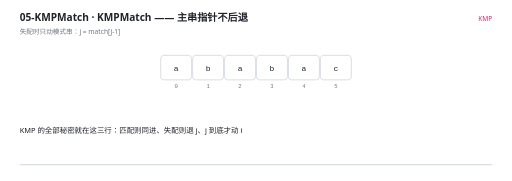
t = 0.00 s
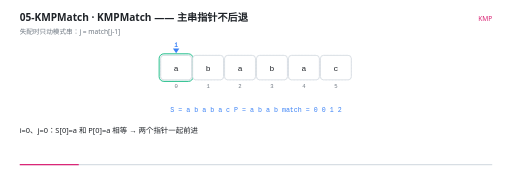
t = 1.63 s
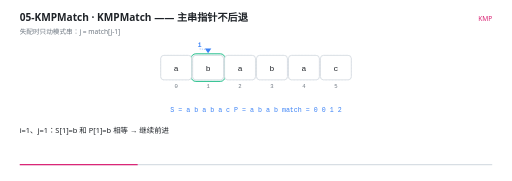
t = 3.25 s
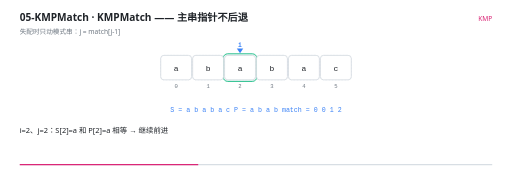
t = 4.92 s
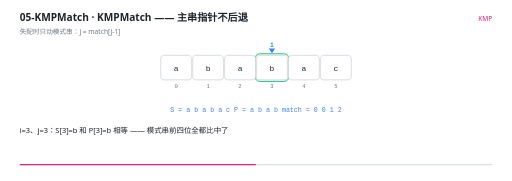
t = 6.50 s
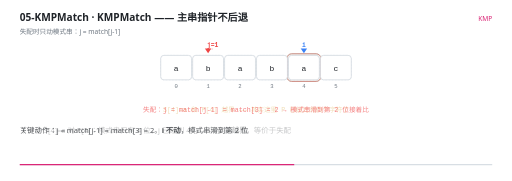
t = 7.56 s

The animated SVG that drew these frames (rendered in a browser with its animation timeline set to each time). Animation: 35 SMIL elements (animate=35); frames cover the first 7.55 s, repeats indefinitely.

<svg xmlns="http://www.w3.org/2000/svg" viewBox="0 0 960 340" width="960" height="340" role="img" aria-label="KMPMatch —— 主串指针不后退"><rect width="960" height="340" fill="#FFFFFF"/><g>
    <rect x="36" y="308" width="888" height="2.5" rx="1.25" fill="#D8DEE4"/>
    <rect x="36" y="308" width="0" height="2.5" rx="1.25" fill="#DB2777">
      <animate attributeName="width" values="0;888" dur="13s" repeatCount="indefinite" calcMode="linear"/>
    </rect>
  </g><text x="36" y="40" font-family="'Segoe UI','Microsoft YaHei UI','PingFang SC',system-ui,sans-serif" font-size="19" font-weight="600" fill="#1F2328">05-KMPMatch · KMPMatch —— 主串指针不后退</text><text x="36" y="63" font-family="'Segoe UI','Microsoft YaHei UI','PingFang SC',system-ui,sans-serif" font-size="12.5" fill="#6E7781">失配时只动模式串：j = match[j-1]</text><text x="924" y="40" text-anchor="end" font-family="'Segoe UI','Microsoft YaHei UI','PingFang SC',system-ui,sans-serif" font-size="12.5" fill="#DB2777">KMP</text><rect x="301" y="104" width="58" height="46" rx="6" fill="#F6F8FA" stroke="#D8DEE4" stroke-width="1" stroke-dasharray="3 3"/><text x="330" y="166" text-anchor="middle" font-family="ui-monospace,'Cascadia Code','JetBrains Mono',Consolas,monospace" font-size="10.5" fill="#6E7781">0</text><rect x="361" y="104" width="58" height="46" rx="6" fill="#F6F8FA" stroke="#D8DEE4" stroke-width="1" stroke-dasharray="3 3"/><text x="390" y="166" text-anchor="middle" font-family="ui-monospace,'Cascadia Code','JetBrains Mono',Consolas,monospace" font-size="10.5" fill="#6E7781">1</text><rect x="421" y="104" width="58" height="46" rx="6" fill="#F6F8FA" stroke="#D8DEE4" stroke-width="1" stroke-dasharray="3 3"/><text x="450" y="166" text-anchor="middle" font-family="ui-monospace,'Cascadia Code','JetBrains Mono',Consolas,monospace" font-size="10.5" fill="#6E7781">2</text><rect x="481" y="104" width="58" height="46" rx="6" fill="#F6F8FA" stroke="#D8DEE4" stroke-width="1" stroke-dasharray="3 3"/><text x="510" y="166" text-anchor="middle" font-family="ui-monospace,'Cascadia Code','JetBrains Mono',Consolas,monospace" font-size="10.5" fill="#6E7781">3</text><rect x="541" y="104" width="58" height="46" rx="6" fill="#F6F8FA" stroke="#D8DEE4" stroke-width="1" stroke-dasharray="3 3"/><text x="570" y="166" text-anchor="middle" font-family="ui-monospace,'Cascadia Code','JetBrains Mono',Consolas,monospace" font-size="10.5" fill="#6E7781">4</text><rect x="601" y="104" width="58" height="46" rx="6" fill="#F6F8FA" stroke="#D8DEE4" stroke-width="1" stroke-dasharray="3 3"/><text x="630" y="166" text-anchor="middle" font-family="ui-monospace,'Cascadia Code','JetBrains Mono',Consolas,monospace" font-size="10.5" fill="#6E7781">5</text><g opacity="0"><animate attributeName="opacity" values="0;0;1;1;0;0" keyTimes="0.0000;0.0523;0.0615;0.1908;0.2000;1.0000" dur="13s" repeatCount="indefinite" calcMode="linear"/><rect x="298" y="101" width="64" height="52" rx="9" fill="#10B981" fill-opacity="0.10" stroke="#10B981" stroke-width="1.6"/></g><g opacity="0"><animate attributeName="opacity" values="0;0;1;1;0;0" keyTimes="0.0000;0.1908;0.2000;0.2985;0.3077;1.0000" dur="13s" repeatCount="indefinite" calcMode="linear"/><rect x="358" y="101" width="64" height="52" rx="9" fill="#10B981" fill-opacity="0.10" stroke="#10B981" stroke-width="1.6"/></g><g opacity="0"><animate attributeName="opacity" values="0;0;1;1;0;0" keyTimes="0.0000;0.2985;0.3077;0.4062;0.4154;1.0000" dur="13s" repeatCount="indefinite" calcMode="linear"/><rect x="418" y="101" width="64" height="52" rx="9" fill="#10B981" fill-opacity="0.10" stroke="#10B981" stroke-width="1.6"/></g><g opacity="0"><animate attributeName="opacity" values="0;0;1;1;0;0" keyTimes="0.0000;0.4062;0.4154;0.5292;0.5385;1.0000" dur="13s" repeatCount="indefinite" calcMode="linear"/><rect x="478" y="101" width="64" height="52" rx="9" fill="#10B981" fill-opacity="0.10" stroke="#10B981" stroke-width="1.6"/></g><g opacity="0"><animate attributeName="opacity" values="0;0;1;1;0;0" keyTimes="0.0000;0.5292;0.5385;0.5754;0.5846;1.0000" dur="13s" repeatCount="indefinite" calcMode="linear"/><rect x="538" y="101" width="64" height="52" rx="9" fill="#10B981" fill-opacity="0.10" stroke="#10B981" stroke-width="1.6"/></g><g opacity="0"><animate attributeName="opacity" values="0;0;1;1;0;0" keyTimes="0.0000;0.5754;0.5846;0.7138;0.7231;1.0000" dur="13s" repeatCount="indefinite" calcMode="linear"/><rect x="538" y="101" width="64" height="52" rx="9" fill="#EF4444" fill-opacity="0.10" stroke="#EF4444" stroke-width="1.6"/></g><g opacity="0"><animate attributeName="opacity" values="0;0;1;1" keyTimes="0.0000;0.7138;0.7231;1.0000" dur="13s" repeatCount="indefinite" calcMode="linear"/><rect x="598" y="101" width="64" height="52" rx="9" fill="#10B981" fill-opacity="0.10" stroke="#10B981" stroke-width="1.6"/></g><g opacity="0"><animate attributeName="opacity" values="1;1" keyTimes="0.0000;1.0000" dur="13s" repeatCount="indefinite" calcMode="linear"/><rect x="301" y="104" width="58" height="46" rx="6" fill="#FFFFFF" stroke="#D0D7DE" stroke-width="1.4"/><text x="330" y="132.5" text-anchor="middle" font-family="ui-monospace,'Cascadia Code','JetBrains Mono',Consolas,monospace" font-size="15" fill="#1F2328">a</text></g><g opacity="0"><animate attributeName="opacity" values="1;1" keyTimes="0.0000;1.0000" dur="13s" repeatCount="indefinite" calcMode="linear"/><rect x="361" y="104" width="58" height="46" rx="6" fill="#FFFFFF" stroke="#D0D7DE" stroke-width="1.4"/><text x="390" y="132.5" text-anchor="middle" font-family="ui-monospace,'Cascadia Code','JetBrains Mono',Consolas,monospace" font-size="15" fill="#1F2328">b</text></g><g opacity="0"><animate attributeName="opacity" values="1;1" keyTimes="0.0000;1.0000" dur="13s" repeatCount="indefinite" calcMode="linear"/><rect x="421" y="104" width="58" height="46" rx="6" fill="#FFFFFF" stroke="#D0D7DE" stroke-width="1.4"/><text x="450" y="132.5" text-anchor="middle" font-family="ui-monospace,'Cascadia Code','JetBrains Mono',Consolas,monospace" font-size="15" fill="#1F2328">a</text></g><g opacity="0"><animate attributeName="opacity" values="1;1" keyTimes="0.0000;1.0000" dur="13s" repeatCount="indefinite" calcMode="linear"/><rect x="481" y="104" width="58" height="46" rx="6" fill="#FFFFFF" stroke="#D0D7DE" stroke-width="1.4"/><text x="510" y="132.5" text-anchor="middle" font-family="ui-monospace,'Cascadia Code','JetBrains Mono',Consolas,monospace" font-size="15" fill="#1F2328">b</text></g><g opacity="0"><animate attributeName="opacity" values="1;1" keyTimes="0.0000;1.0000" dur="13s" repeatCount="indefinite" calcMode="linear"/><rect x="541" y="104" width="58" height="46" rx="6" fill="#FFFFFF" stroke="#D0D7DE" stroke-width="1.4"/><text x="570" y="132.5" text-anchor="middle" font-family="ui-monospace,'Cascadia Code','JetBrains Mono',Consolas,monospace" font-size="15" fill="#1F2328">a</text></g><g opacity="0"><animate attributeName="opacity" values="1;1" keyTimes="0.0000;1.0000" dur="13s" repeatCount="indefinite" calcMode="linear"/><rect x="601" y="104" width="58" height="46" rx="6" fill="#FFFFFF" stroke="#D0D7DE" stroke-width="1.4"/><text x="630" y="132.5" text-anchor="middle" font-family="ui-monospace,'Cascadia Code','JetBrains Mono',Consolas,monospace" font-size="15" fill="#1F2328">c</text></g><g opacity="0"><animate attributeName="opacity" values="0;0;1;1;0;0" keyTimes="0.0000;0.0508;0.0615;0.1892;0.2000;1.0000" dur="13s" repeatCount="indefinite" calcMode="linear"/><path d="M 330 100 l -6 -9 l 12 0 Z" fill="#3B82F6"/><text x="330" y="88" text-anchor="middle" font-family="ui-monospace,'Cascadia Code','JetBrains Mono',Consolas,monospace" font-size="12" font-weight="600" fill="#3B82F6">i</text></g><g opacity="0"><animate attributeName="opacity" values="0;0;1;1;0;0" keyTimes="0.0000;0.1892;0.2000;0.2969;0.3077;1.0000" dur="13s" repeatCount="indefinite" calcMode="linear"/><path d="M 390 100 l -6 -9 l 12 0 Z" fill="#3B82F6"/><path d="M 374.2 92 L 390 93" stroke="#3B82F6" stroke-width="0.9" stroke-dasharray="2 2"/><text x="374.2" y="88" text-anchor="middle" font-family="ui-monospace,'Cascadia Code','JetBrains Mono',Consolas,monospace" font-size="12" font-weight="600" fill="#3B82F6">i</text></g><g opacity="0"><animate attributeName="opacity" values="0;0;1;1;0;0" keyTimes="0.0000;0.2969;0.3077;0.4046;0.4154;1.0000" dur="13s" repeatCount="indefinite" calcMode="linear"/><path d="M 450 100 l -6 -9 l 12 0 Z" fill="#3B82F6"/><text x="450" y="88" text-anchor="middle" font-family="ui-monospace,'Cascadia Code','JetBrains Mono',Consolas,monospace" font-size="12" font-weight="600" fill="#3B82F6">i</text></g><g opacity="0"><animate attributeName="opacity" values="0;0;1;1;0;0" keyTimes="0.0000;0.4046;0.4154;0.5277;0.5385;1.0000" dur="13s" repeatCount="indefinite" calcMode="linear"/><path d="M 510 100 l -6 -9 l 12 0 Z" fill="#3B82F6"/><text x="510" y="88" text-anchor="middle" font-family="ui-monospace,'Cascadia Code','JetBrains Mono',Consolas,monospace" font-size="12" font-weight="600" fill="#3B82F6">i</text></g><g opacity="0"><animate attributeName="opacity" values="0;0;1;1;0;0" keyTimes="0.0000;0.5277;0.5385;0.7123;0.7231;1.0000" dur="13s" repeatCount="indefinite" calcMode="linear"/><path d="M 570 100 l -6 -9 l 12 0 Z" fill="#3B82F6"/><text x="570" y="88" text-anchor="middle" font-family="ui-monospace,'Cascadia Code','JetBrains Mono',Consolas,monospace" font-size="12" font-weight="600" fill="#3B82F6">i</text></g><g opacity="0"><animate attributeName="opacity" values="0;0;1;1" keyTimes="0.0000;0.7123;0.7231;1.0000" dur="13s" repeatCount="indefinite" calcMode="linear"/><path d="M 630 100 l -6 -9 l 12 0 Z" fill="#3B82F6"/><text x="630" y="88" text-anchor="middle" font-family="ui-monospace,'Cascadia Code','JetBrains Mono',Consolas,monospace" font-size="12" font-weight="600" fill="#3B82F6">i</text></g><g opacity="0"><animate attributeName="opacity" values="0;0;1;1;0;0" keyTimes="0.0000;0.5277;0.5385;0.7123;0.7231;1.0000" dur="13s" repeatCount="indefinite" calcMode="linear"/><path d="M 390 100 l -6 -9 l 12 0 Z" fill="#EF4444"/><path d="M 398.6 92 L 390 93" stroke="#EF4444" stroke-width="0.9" stroke-dasharray="2 2"/><text x="398.6" y="88" text-anchor="middle" font-family="ui-monospace,'Cascadia Code','JetBrains Mono',Consolas,monospace" font-size="12" font-weight="600" fill="#EF4444">j=1</text></g><g opacity="0"><animate attributeName="opacity" values="0;0;1;1;0;0" keyTimes="0.0000;0.0508;0.0615;0.5277;0.5385;1.0000" dur="13s" repeatCount="indefinite" calcMode="linear"/><text x="480" y="210" text-anchor="middle" font-family="ui-monospace,'Cascadia Code','JetBrains Mono',Consolas,monospace" font-size="12.5" font-weight="400" fill="#3B82F6">S = a b a b a c   P = a b a b   match = 0 0 1 2</text></g><g opacity="0"><animate attributeName="opacity" values="0;0;1;1;0;0" keyTimes="0.0000;0.5277;0.5385;0.5738;0.5846;1.0000" dur="13s" repeatCount="indefinite" calcMode="linear"/><text x="480" y="210" text-anchor="middle" font-family="ui-monospace,'Cascadia Code','JetBrains Mono',Consolas,monospace" font-size="12.5" font-weight="400" fill="#D29922">S[4]=a 和 P[4] 越界 —— 其实这里 P 已经比完四个字符了</text></g><g opacity="0"><animate attributeName="opacity" values="0;0;1;1;0;0" keyTimes="0.0000;0.5738;0.5846;0.7123;0.7231;1.0000" dur="13s" repeatCount="indefinite" calcMode="linear"/><text x="480" y="210" text-anchor="middle" font-family="ui-monospace,'Cascadia Code','JetBrains Mono',Consolas,monospace" font-size="12.5" font-weight="400" fill="#EF4444">失配：j = match[j-1] = match[3] = 2 → 模式串滑到第 2 位接着比</text></g><g opacity="0"><animate attributeName="opacity" values="0;0;1;1" keyTimes="0.0000;0.7123;0.7231;1.0000" dur="13s" repeatCount="indefinite" calcMode="linear"/><text x="480" y="210" text-anchor="middle" font-family="ui-monospace,'Cascadia Code','JetBrains Mono',Consolas,monospace" font-size="12.5" font-weight="400" fill="#10B981">i 一直没回头 —— 这就是 KMP 省下的重复比较</text></g><g opacity="0"><animate attributeName="opacity" values="1;1;0;0" keyTimes="0.0000;0.0477;0.0615;1.0000" dur="13s" repeatCount="indefinite" calcMode="linear"/><text x="36" y="250" font-family="'Segoe UI','Microsoft YaHei UI','PingFang SC',system-ui,sans-serif" font-size="14" fill="#1F2328">KMP 的全部秘密就在这三行：匹配则同进、失配则退 j、j 到底才动 i</text></g><g opacity="0"><animate attributeName="opacity" values="0;0;1;1;0;0" keyTimes="0.0000;0.0477;0.0615;0.1862;0.2000;1.0000" dur="13s" repeatCount="indefinite" calcMode="linear"/><text x="36" y="250" font-family="'Segoe UI','Microsoft YaHei UI','PingFang SC',system-ui,sans-serif" font-size="14" fill="#1F2328">i=0、j=0：S[0]=a 和 P[0]=a 相等 → 两个指针一起前进</text></g><g opacity="0"><animate attributeName="opacity" values="0;0;1;1;0;0" keyTimes="0.0000;0.1862;0.2000;0.2938;0.3077;1.0000" dur="13s" repeatCount="indefinite" calcMode="linear"/><text x="36" y="250" font-family="'Segoe UI','Microsoft YaHei UI','PingFang SC',system-ui,sans-serif" font-size="14" fill="#1F2328">i=1、j=1：S[1]=b 和 P[1]=b 相等 → 继续前进</text></g><g opacity="0"><animate attributeName="opacity" values="0;0;1;1;0;0" keyTimes="0.0000;0.2938;0.3077;0.4015;0.4154;1.0000" dur="13s" repeatCount="indefinite" calcMode="linear"/><text x="36" y="250" font-family="'Segoe UI','Microsoft YaHei UI','PingFang SC',system-ui,sans-serif" font-size="14" fill="#1F2328">i=2、j=2：S[2]=a 和 P[2]=a 相等 → 继续前进</text></g><g opacity="0"><animate attributeName="opacity" values="0;0;1;1;0;0" keyTimes="0.0000;0.4015;0.4154;0.5246;0.5385;1.0000" dur="13s" repeatCount="indefinite" calcMode="linear"/><text x="36" y="250" font-family="'Segoe UI','Microsoft YaHei UI','PingFang SC',system-ui,sans-serif" font-size="14" fill="#1F2328">i=3、j=3：S[3]=b 和 P[3]=b 相等 —— 模式串前四位全都比中了</text></g><g opacity="0"><animate attributeName="opacity" values="0;0;1;1;0;0" keyTimes="0.0000;0.5246;0.5385;0.5708;0.5846;1.0000" dur="13s" repeatCount="indefinite" calcMode="linear"/><text x="36" y="250" font-family="'Segoe UI','Microsoft YaHei UI','PingFang SC',system-ui,sans-serif" font-size="14" fill="#1F2328">下一步 S[4]=a 对 P[4]：模式串只有 4 位，j 已经到 4 —— 其实是<tspan font-weight="700">越界</tspan>，等价于失配</text></g><g opacity="0"><animate attributeName="opacity" values="0;0;1;1;0;0" keyTimes="0.0000;0.5708;0.5846;0.7092;0.7231;1.0000" dur="13s" repeatCount="indefinite" calcMode="linear"/><text x="36" y="250" font-family="'Segoe UI','Microsoft YaHei UI','PingFang SC',system-ui,sans-serif" font-size="14" fill="#1F2328">关键动作：j = match[j-1] = match[3] = 2。<tspan font-weight="700">i 不动</tspan>，模式串滑到第 2 位</text></g><g opacity="0"><animate attributeName="opacity" values="0;0;1;1;0;0" keyTimes="0.0000;0.7092;0.7231;0.8169;0.8308;1.0000" dur="13s" repeatCount="indefinite" calcMode="linear"/><text x="36" y="250" font-family="'Segoe UI','Microsoft YaHei UI','PingFang SC',system-ui,sans-serif" font-size="14" fill="#1F2328">接着比 S[4]=a 和 P[2]=a、S[5]=c 和 P[3]=b —— 前面那两位不用重比了</text></g><g opacity="0"><animate attributeName="opacity" values="0;0;1;1;0;0" keyTimes="0.0000;0.8169;0.8308;0.8938;0.9077;1.0000" dur="13s" repeatCount="indefinite" calcMode="linear"/><text x="36" y="250" font-family="'Segoe UI','Microsoft YaHei UI','PingFang SC',system-ui,sans-serif" font-size="14" fill="#1F2328">j 每次至少退 1，而它总共只涨过 n 次 → 循环总次数 O(n)</text></g><g opacity="0"><animate attributeName="opacity" values="0;0;1;1" keyTimes="0.0000;0.8938;0.9077;1.0000" dur="13s" repeatCount="indefinite" calcMode="linear"/><text x="36" y="250" font-family="'Segoe UI','Microsoft YaHei UI','PingFang SC',system-ui,sans-serif" font-size="14" fill="#1F2328">加上预处理模式串的 O(m)：<tspan font-weight="700">KMP 最坏也是 O(n + m)</tspan>，暴力匹配最坏是 O(n·m)</text></g></svg>
